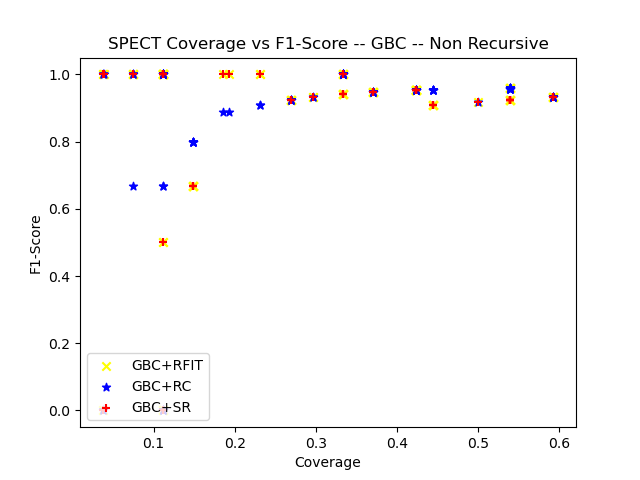

Data behind this chart, as committed beside it:
ensemble_criterion, chi_square_percent_point_function, scale_feature_coefficient, min_accuracy_coefficient, min_number_class_per_node, sorting_method, dataset_test_size, dataset_test_categorizable, number_of_rules, cobertura, ensemble_accuracy, ensemble_f1_score, ensemble_precision_score, ensemble_recall, ensemble_roc_auc_score, tree_accuracy, tree_f1_score, tree_precision_score, tree_recall_score, tree_roc_auc_score, RuleFit_accuracy, RuleFit_f1_score, RuleFit_precision_score, RuleFit_recall_score
gini, 0.95, 0.05, 0.95, 5, target_accuracy, 27, 1, 1, 0.03704, 1.0, 1.0, 1.0, 1.0, 0.0, 1.0, 1.0, 1.0, 1.0, 0.0, 1.0, 1.0, 1.0, 1.0
gini, 0.95, 0.05, 0.95, 10, target_accuracy, 27, 1, 1, 0.03704, 1.0, 1.0, 1.0, 1.0, 0.0, 1.0, 1.0, 1.0, 1.0, 0.0, 1.0, 1.0, 1.0, 1.0
gini, 0.95, 0.05, 0.95, 20, target_accuracy, 27, 0, 0, 0.0, nan, 0.0, 0.0, 0.0, 0.0, nan, 0.0, 0.0, 0.0, 0.0, nan, 0.0, 0.0, 0.0
gini, 0.95, 0.05, 0.95, 25, target_accuracy, 27, 0, 0, 0.0, nan, 0.0, 0.0, 0.0, 0.0, nan, 0.0, 0.0, 0.0, 0.0, nan, 0.0, 0.0, 0.0
gini, 0.95, 0.05, 0.95, 30, target_accuracy, 27, 0, 0, 0.0, nan, 0.0, 0.0, 0.0, 0.0, nan, 0.0, 0.0, 0.0, 0.0, nan, 0.0, 0.0, 0.0
gini, 0.95, 0.05, 0.95, 50, target_accuracy, 27, 0, 0, 0.0, nan, 0.0, 0.0, 0.0, 0.0, nan, 0.0, 0.0, 0.0, 0.0, nan, 0.0, 0.0, 0.0
gini, 0.95, 0.05, 0.95, 5, target_accuracy, 27, 3, 2, 0.1111, 1.0, 1.0, 1.0, 1.0, 0.0, 1.0, 1.0, 1.0, 1.0, 0.0, 1.0, 1.0, 1.0, 1.0
gini, 0.95, 0.05, 0.95, 10, target_accuracy, 27, 3, 1, 0.1111, 1.0, 1.0, 1.0, 1.0, 0.0, 1.0, 1.0, 1.0, 1.0, 0.0, 1.0, 1.0, 1.0, 1.0
gini, 0.95, 0.05, 0.95, 20, target_accuracy, 27, 0, 0, 0.0, nan, 0.0, 0.0, 0.0, 0.0, nan, 0.0, 0.0, 0.0, 0.0, nan, 0.0, 0.0, 0.0
gini, 0.95, 0.05, 0.95, 25, target_accuracy, 27, 0, 0, 0.0, nan, 0.0, 0.0, 0.0, 0.0, nan, 0.0, 0.0, 0.0, 0.0, nan, 0.0, 0.0, 0.0
gini, 0.95, 0.05, 0.95, 30, target_accuracy, 27, 0, 0, 0.0, nan, 0.0, 0.0, 0.0, 0.0, nan, 0.0, 0.0, 0.0, 0.0, nan, 0.0, 0.0, 0.0
gini, 0.95, 0.05, 0.95, 50, target_accuracy, 27, 0, 0, 0.0, nan, 0.0, 0.0, 0.0, 0.0, nan, 0.0, 0.0, 0.0, 0.0, nan, 0.0, 0.0, 0.0
gini, 0.95, 0.05, 0.95, 5, target_accuracy, 27, 9, 1, 0.3333, 1.0, 1.0, 1.0, 1.0, 0.0, 1.0, 1.0, 1.0, 1.0, 0.0, 1.0, 1.0, 1.0, 1.0
gini, 0.95, 0.05, 0.95, 10, target_accuracy, 27, 9, 1, 0.3333, 1.0, 1.0, 1.0, 1.0, 0.0, 1.0, 1.0, 1.0, 1.0, 0.0, 1.0, 1.0, 1.0, 1.0
gini, 0.95, 0.05, 0.95, 20, target_accuracy, 27, 9, 1, 0.3333, 1.0, 1.0, 1.0, 1.0, 0.0, 1.0, 1.0, 1.0, 1.0, 0.0, 1.0, 1.0, 1.0, 1.0
gini, 0.95, 0.05, 0.95, 25, target_accuracy, 27, 9, 1, 0.3333, 1.0, 1.0, 1.0, 1.0, 0.0, 1.0, 1.0, 1.0, 1.0, 0.0, 1.0, 1.0, 1.0, 1.0
gini, 0.95, 0.05, 0.95, 30, target_accuracy, 27, 9, 1, 0.3333, 1.0, 1.0, 1.0, 1.0, 0.0, 1.0, 1.0, 1.0, 1.0, 0.0, 1.0, 1.0, 1.0, 1.0
gini, 0.95, 0.05, 0.95, 50, target_accuracy, 27, 0, 0, 0.0, nan, 0.0, 0.0, 0.0, 0.0, nan, 0.0, 0.0, 0.0, 0.0, nan, 0.0, 0.0, 0.0
gini, 0.95, 0.05, 0.95, 5, target_accuracy, 27, 0, 1, 0.0, nan, 0.0, 0.0, 0.0, 0.0, nan, 0.0, 0.0, 0.0, 0.0, nan, 0.0, 0.0, 0.0
gini, 0.95, 0.05, 0.95, 10, target_accuracy, 27, 0, 0, 0.0, nan, 0.0, 0.0, 0.0, 0.0, nan, 0.0, 0.0, 0.0, 0.0, nan, 0.0, 0.0, 0.0
gini, 0.95, 0.05, 0.95, 20, target_accuracy, 27, 0, 0, 0.0, nan, 0.0, 0.0, 0.0, 0.0, nan, 0.0, 0.0, 0.0, 0.0, nan, 0.0, 0.0, 0.0
gini, 0.95, 0.05, 0.95, 25, target_accuracy, 27, 0, 0, 0.0, nan, 0.0, 0.0, 0.0, 0.0, nan, 0.0, 0.0, 0.0, 0.0, nan, 0.0, 0.0, 0.0
gini, 0.95, 0.05, 0.95, 30, target_accuracy, 27, 0, 0, 0.0, nan, 0.0, 0.0, 0.0, 0.0, nan, 0.0, 0.0, 0.0, 0.0, nan, 0.0, 0.0, 0.0
gini, 0.95, 0.05, 0.95, 50, target_accuracy, 27, 0, 0, 0.0, nan, 0.0, 0.0, 0.0, 0.0, nan, 0.0, 0.0, 0.0, 0.0, nan, 0.0, 0.0, 0.0
gini, 0.95, 0.05, 0.95, 5, target_accuracy, 27, 8, 2, 0.2963, 0.875, 0.9333, 0.875, 1.0, 0.5, 0.875, 0.9333, 0.875, 1.0, 0.5, 0.875, 0.9333, 0.875, 1.0
gini, 0.95, 0.05, 0.95, 10, target_accuracy, 27, 8, 2, 0.2963, 0.875, 0.9333, 0.875, 1.0, 0.5, 0.875, 0.9333, 0.875, 1.0, 0.5, 0.875, 0.9333, 0.875, 1.0
gini, 0.95, 0.05, 0.95, 20, target_accuracy, 27, 0, 0, 0.0, nan, 0.0, 0.0, 0.0, 0.0, nan, 0.0, 0.0, 0.0, 0.0, nan, 0.0, 0.0, 0.0
gini, 0.95, 0.05, 0.95, 25, target_accuracy, 27, 0, 0, 0.0, nan, 0.0, 0.0, 0.0, 0.0, nan, 0.0, 0.0, 0.0, 0.0, nan, 0.0, 0.0, 0.0
gini, 0.95, 0.05, 0.95, 30, target_accuracy, 27, 0, 0, 0.0, nan, 0.0, 0.0, 0.0, 0.0, nan, 0.0, 0.0, 0.0, 0.0, nan, 0.0, 0.0, 0.0
gini, 0.95, 0.05, 0.95, 50, target_accuracy, 27, 0, 0, 0.0, nan, 0.0, 0.0, 0.0, 0.0, nan, 0.0, 0.0, 0.0, 0.0, nan, 0.0, 0.0, 0.0
gini, 0.95, 0.05, 0.95, 5, target_accuracy, 27, 4, 2, 0.1481, 0.5, 0.6667, 0.5, 1.0, 0.5, 0.5, 0.6667, 0.5, 1.0, 0.5, 0.5, 0.6667, 0.5, 1.0
gini, 0.95, 0.05, 0.95, 10, target_accuracy, 27, 4, 2, 0.1481, 0.5, 0.6667, 0.5, 1.0, 0.5, 0.5, 0.6667, 0.5, 1.0, 0.5, 0.5, 0.6667, 0.5, 1.0
gini, 0.95, 0.05, 0.95, 20, target_accuracy, 27, 3, 1, 0.1111, 0.3333, 0.5, 0.3333, 1.0, 0.5, 0.3333, 0.5, 0.3333, 1.0, 0.5, 0.3333, 0.5, 0.3333, 1.0
gini, 0.95, 0.05, 0.95, 25, target_accuracy, 27, 3, 1, 0.1111, 0.3333, 0.5, 0.3333, 1.0, 0.5, 0.3333, 0.5, 0.3333, 1.0, 0.5, 0.3333, 0.5, 0.3333, 1.0
gini, 0.95, 0.05, 0.95, 30, target_accuracy, 27, 0, 0, 0.0, nan, 0.0, 0.0, 0.0, 0.0, nan, 0.0, 0.0, 0.0, 0.0, nan, 0.0, 0.0, 0.0
gini, 0.95, 0.05, 0.95, 50, target_accuracy, 27, 0, 0, 0.0, nan, 0.0, 0.0, 0.0, 0.0, nan, 0.0, 0.0, 0.0, 0.0, nan, 0.0, 0.0, 0.0
gini, 0.95, 0.05, 0.95, 5, target_accuracy, 27, 3, 1, 0.1111, 0.0, 0.0, 0.0, 0.0, 0.0, 0.0, 0.0, 0.0, 0.0, 0.0, 0.0, 0.0, 0.0, 0.0
gini, 0.95, 0.05, 0.95, 10, target_accuracy, 27, 3, 1, 0.1111, 0.0, 0.0, 0.0, 0.0, 0.0, 0.0, 0.0, 0.0, 0.0, 0.0, 0.0, 0.0, 0.0, 0.0
gini, 0.95, 0.05, 0.95, 20, target_accuracy, 27, 3, 1, 0.1111, 0.0, 0.0, 0.0, 0.0, 0.0, 0.0, 0.0, 0.0, 0.0, 0.0, 0.0, 0.0, 0.0, 0.0
gini, 0.95, 0.05, 0.95, 25, target_accuracy, 27, 3, 1, 0.1111, 0.0, 0.0, 0.0, 0.0, 0.0, 0.0, 0.0, 0.0, 0.0, 0.0, 0.0, 0.0, 0.0, 0.0
gini, 0.95, 0.05, 0.95, 30, target_accuracy, 27, 0, 0, 0.0, nan, 0.0, 0.0, 0.0, 0.0, nan, 0.0, 0.0, 0.0, 0.0, nan, 0.0, 0.0, 0.0
gini, 0.95, 0.05, 0.95, 50, target_accuracy, 27, 0, 0, 0.0, nan, 0.0, 0.0, 0.0, 0.0, nan, 0.0, 0.0, 0.0, 0.0, nan, 0.0, 0.0, 0.0
gini, 0.95, 0.05, 0.95, 5, target_accuracy, 26, 14, 2, 0.5385, 0.8571, 0.9231, 0.8571, 1.0, 0.5, 0.9286, 0.96, 0.9231, 1.0, 0.75, 0.8571, 0.9231, 0.8571, 1.0
gini, 0.95, 0.05, 0.95, 10, target_accuracy, 26, 14, 2, 0.5385, 0.8571, 0.9231, 0.8571, 1.0, 0.5, 0.9286, 0.96, 0.9231, 1.0, 0.75, 0.8571, 0.9231, 0.8571, 1.0
gini, 0.95, 0.05, 0.95, 20, target_accuracy, 26, 14, 1, 0.5385, 0.8571, 0.9231, 0.8571, 1.0, 0.5, 0.9286, 0.96, 0.9231, 1.0, 0.75, 0.8571, 0.9231, 0.8571, 1.0
gini, 0.95, 0.05, 0.95, 25, target_accuracy, 26, 14, 1, 0.5385, 0.8571, 0.9231, 0.8571, 1.0, 0.5, 0.9286, 0.96, 0.9231, 1.0, 0.75, 0.8571, 0.9231, 0.8571, 1.0
gini, 0.95, 0.05, 0.95, 30, target_accuracy, 26, 14, 1, 0.5385, 0.8571, 0.9231, 0.8571, 1.0, 0.5, 0.9286, 0.96, 0.9231, 1.0, 0.75, 0.8571, 0.9231, 0.8571, 1.0
gini, 0.95, 0.05, 0.95, 50, target_accuracy, 26, 14, 1, 0.5385, 0.8571, 0.9231, 0.8571, 1.0, 0.5, 0.9286, 0.96, 0.9231, 1.0, 0.75, 0.8571, 0.9231, 0.8571, 1.0
gini, 0.95, 0.05, 0.95, 5, target_accuracy, 26, 11, 2, 0.4231, 0.9091, 0.9524, 0.9091, 1.0, 0.5, 0.7273, 0.8421, 0.8889, 0.8, 0.4, 0.9091, 0.9524, 0.9091, 1.0
gini, 0.95, 0.05, 0.95, 10, target_accuracy, 26, 11, 1, 0.4231, 0.9091, 0.9524, 0.9091, 1.0, 0.5, 0.7273, 0.8421, 0.8889, 0.8, 0.4, 0.9091, 0.9524, 0.9091, 1.0
gini, 0.95, 0.05, 0.95, 20, target_accuracy, 26, 11, 1, 0.4231, 0.9091, 0.9524, 0.9091, 1.0, 0.5, 0.7273, 0.8421, 0.8889, 0.8, 0.4, 0.9091, 0.9524, 0.9091, 1.0
gini, 0.95, 0.05, 0.95, 25, target_accuracy, 26, 11, 1, 0.4231, 0.9091, 0.9524, 0.9091, 1.0, 0.5, 0.7273, 0.8421, 0.8889, 0.8, 0.4, 0.9091, 0.9524, 0.9091, 1.0
gini, 0.95, 0.05, 0.95, 30, target_accuracy, 26, 11, 1, 0.4231, 0.9091, 0.9524, 0.9091, 1.0, 0.5, 0.7273, 0.8421, 0.8889, 0.8, 0.4, 0.9091, 0.9524, 0.9091, 1.0
gini, 0.95, 0.05, 0.95, 50, target_accuracy, 26, 11, 1, 0.4231, 0.9091, 0.9524, 0.9091, 1.0, 0.5, 0.7273, 0.8421, 0.8889, 0.8, 0.4, 0.9091, 0.9524, 0.9091, 1.0
gini, 0.95, 0.05, 0.95, 5, target_accuracy, 26, 7, 2, 0.2692, 0.8571, 0.9231, 0.8571, 1.0, 0.5, 0.8571, 0.9231, 0.8571, 1.0, 0.5, 0.8571, 0.9231, 0.8571, 1.0
gini, 0.95, 0.05, 0.95, 10, target_accuracy, 26, 7, 1, 0.2692, 0.8571, 0.9231, 0.8571, 1.0, 0.5, 0.8571, 0.9231, 0.8571, 1.0, 0.5, 0.8571, 0.9231, 0.8571, 1.0
gini, 0.95, 0.05, 0.95, 20, target_accuracy, 26, 7, 1, 0.2692, 0.8571, 0.9231, 0.8571, 1.0, 0.5, 0.8571, 0.9231, 0.8571, 1.0, 0.5, 0.8571, 0.9231, 0.8571, 1.0
gini, 0.95, 0.05, 0.95, 25, target_accuracy, 26, 7, 1, 0.2692, 0.8571, 0.9231, 0.8571, 1.0, 0.5, 0.8571, 0.9231, 0.8571, 1.0, 0.5, 0.8571, 0.9231, 0.8571, 1.0
gini, 0.95, 0.05, 0.95, 30, target_accuracy, 26, 7, 1, 0.2692, 0.8571, 0.9231, 0.8571, 1.0, 0.5, 0.8571, 0.9231, 0.8571, 1.0, 0.5, 0.8571, 0.9231, 0.8571, 1.0
gini, 0.95, 0.05, 0.95, 50, target_accuracy, 26, 0, 0, 0.0, nan, 0.0, 0.0, 0.0, 0.0, nan, 0.0, 0.0, 0.0, 0.0, nan, 0.0, 0.0, 0.0
... 120 more rows
